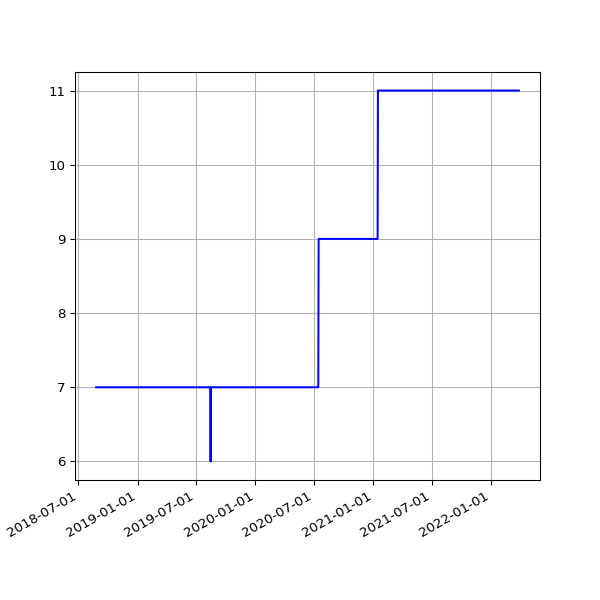

The file beside this chart, header and first rows:
date, value
2018-08-25 06:24:08 +0100, 7
2018-08-28 06:26:32 +0100, 7
2018-09-01 05:58:49 +0100, 7
2018-09-04 05:55:32 +0100, 7
2018-09-07 05:52:57 +0100, 7
2018-09-10 06:01:53 +0100, 7
2018-09-13 05:45:39 +0100, 7
2018-09-16 05:46:46 +0100, 7
2018-09-19 06:33:00 +0100, 7
2018-09-22 05:54:16 +0100, 7
2018-09-25 05:59:08 +0100, 7
2018-10-04 06:11:36 +0100, 7
2018-10-07 06:27:15 +0100, 7
2018-10-10 06:46:32 +0100, 7
2018-10-13 05:53:53 +0100, 7
2018-10-16 06:26:10 +0100, 7
2018-10-19 07:06:25 +0100, 7
2018-10-22 07:10:20 +0100, 7
2018-10-25 06:00:59 +0100, 7
2018-10-28 05:13:53 +0000, 7
2018-11-01 06:49:27 +0000, 7
2018-11-04 06:12:54 +0000, 7
2018-11-07 06:03:06 +0000, 7
2018-11-10 06:10:02 +0000, 7
2018-11-13 06:13:10 +0000, 7
2018-11-16 06:06:18 +0000, 7
2018-11-19 06:13:27 +0000, 7
2018-11-22 06:43:41 +0000, 7
2018-11-25 06:14:56 +0000, 7
2018-12-01 06:23:51 +0000, 7
2018-12-04 07:04:53 +0000, 7
2018-12-07 06:14:22 +0000, 7
2018-12-10 06:27:57 +0000, 7
2018-12-13 06:31:09 +0000, 7
2018-12-16 06:21:57 +0000, 7
2018-12-19 06:31:52 +0000, 7
2018-12-22 06:31:39 +0000, 7
2018-12-25 06:50:52 +0000, 7
2018-12-28 07:09:18 +0000, 7
2019-01-01 06:51:12 +0000, 7
2019-01-04 07:45:52 +0000, 7
2019-01-07 06:36:52 +0000, 7
2019-01-10 07:00:20 +0000, 7
2019-01-13 06:51:08 +0000, 7
2019-01-16 06:18:52 +0000, 7
2019-01-25 06:27:52 +0000, 7
2019-01-28 06:20:04 +0000, 7
2019-02-01 06:43:11 +0000, 7
2019-02-04 06:46:59 +0000, 7
2019-02-07 06:28:15 +0000, 7
2019-02-10 07:01:57 +0000, 7
2019-02-13 06:35:54 +0000, 7
2019-02-19 07:05:30 +0000, 7
2019-02-22 06:55:53 +0000, 7
2019-02-25 06:38:05 +0000, 7
2019-03-01 06:43:32 +0000, 7
2019-03-04 07:01:27 +0000, 7
2019-03-07 07:15:07 +0000, 7
2019-03-10 06:41:23 +0000, 7
2019-03-13 06:35:04 +0000, 7
... 983 more rows
